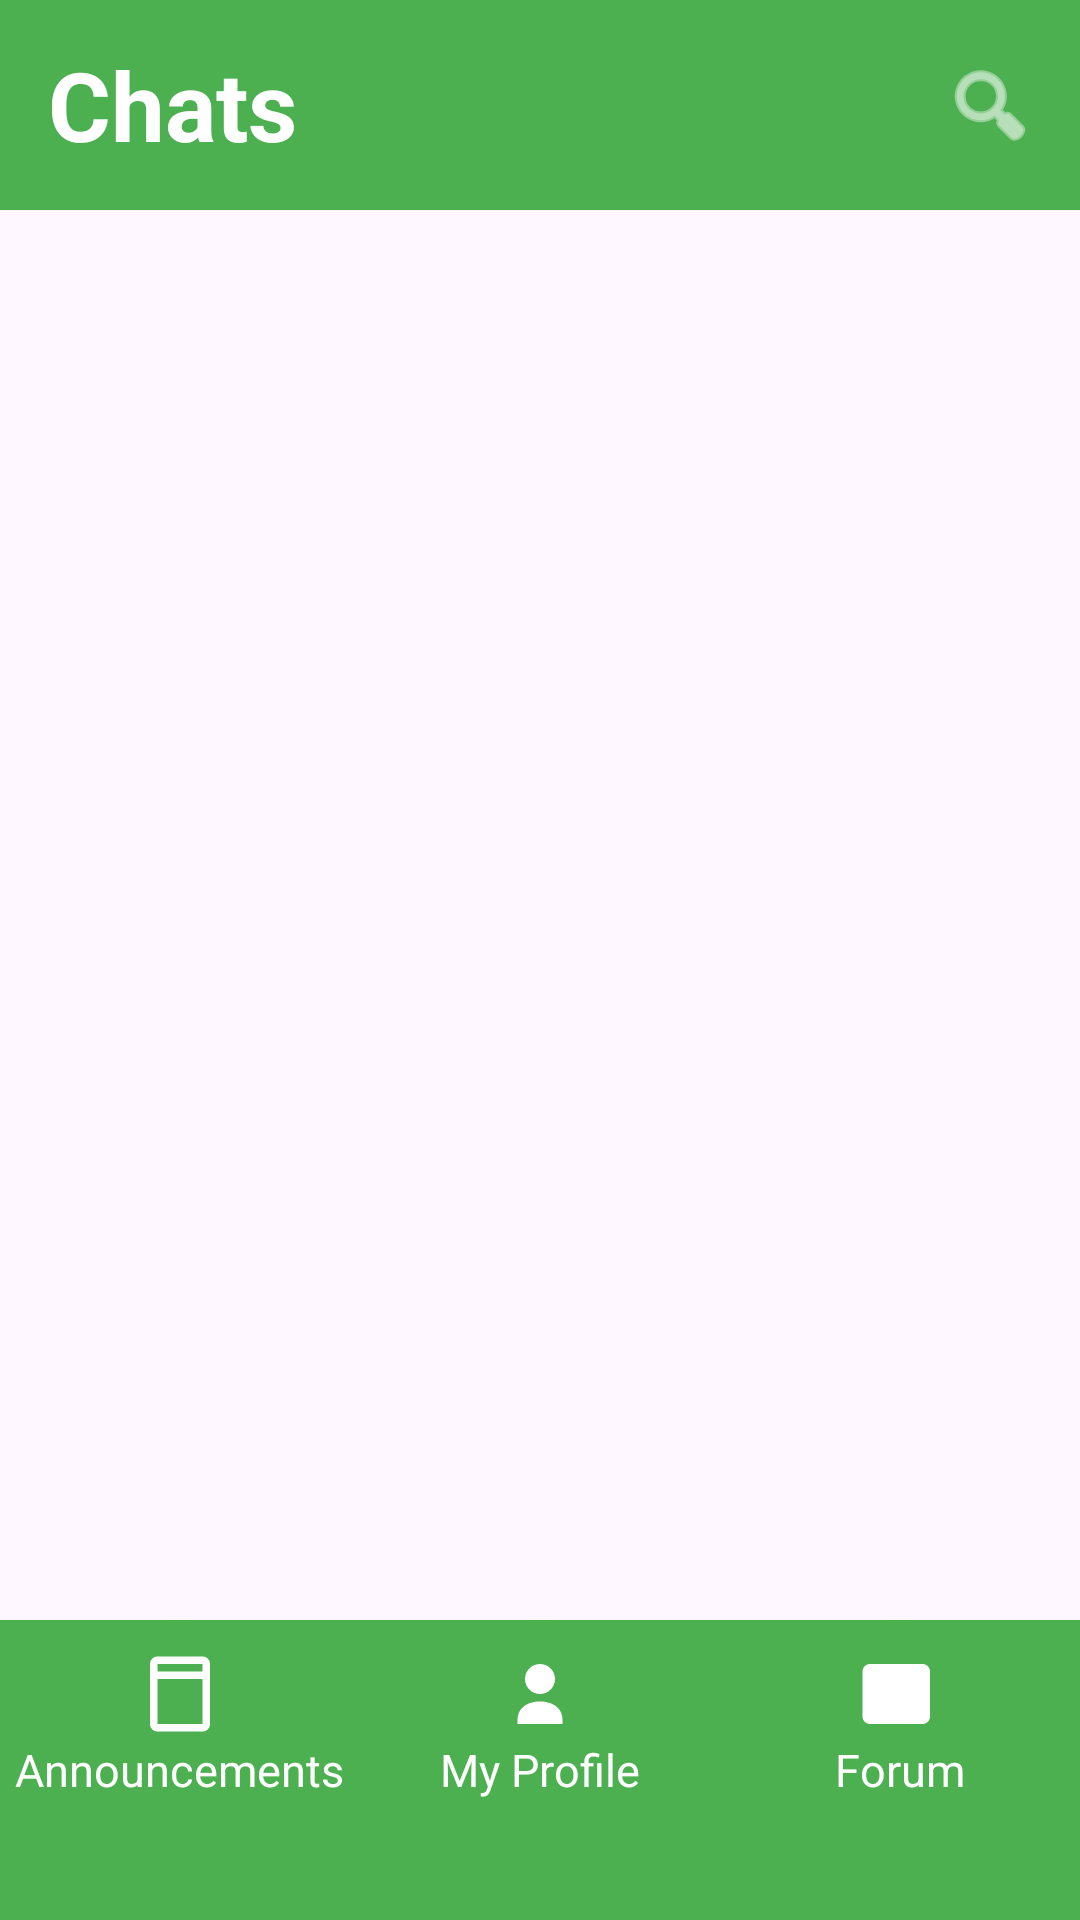

Android layout source for this screen:
<!-- AndroidManifest.xml: application theme Theme.PetCorner -->
<!-- res/layout/activity_chat_list.xml -->
<?xml version="1.0" encoding="utf-8"?>
<androidx.constraintlayout.widget.ConstraintLayout
    xmlns:android="http://schemas.android.com/apk/res/android"
    xmlns:app="http://schemas.android.com/apk/res-auto"
    android:layout_width="match_parent"
    android:layout_height="match_parent">


    <TextView
        android:id="@+id/topTitle"
        android:layout_width="0dp"
        android:layout_height="70dp"
        android:background="#4CAF50"
        android:gravity="center_vertical"
        android:paddingStart="16dp"
        android:text="Chats"
        android:textColor="#FFFFFF"
        android:textSize="32sp"
        android:textStyle="bold"
        app:layout_constraintTop_toTopOf="parent"
        app:layout_constraintStart_toStartOf="parent"
        app:layout_constraintEnd_toEndOf="parent"/>


    <ImageButton
        android:id="@+id/btnSearch"
        android:layout_width="40dp"
        android:layout_height="40dp"
        android:background="@android:color/transparent"
        android:src="@android:drawable/ic_menu_search"
        app:tint="#FFFFFF"
        app:layout_constraintTop_toTopOf="@id/topTitle"
        app:layout_constraintBottom_toBottomOf="@id/topTitle"
        app:layout_constraintEnd_toEndOf="parent"
        android:layout_marginEnd="10dp"/>

    <SearchView
        android:id="@+id/searchView"
        android:layout_width="0dp"
        android:layout_height="wrap_content"
        android:queryHint="Search chats..."
        android:visibility="gone"
        app:layout_constraintTop_toBottomOf="@id/topTitle"
        app:layout_constraintStart_toStartOf="parent"
        app:layout_constraintEnd_toEndOf="parent"/>


    <androidx.recyclerview.widget.RecyclerView
        android:id="@+id/recyclerChats"
        android:layout_width="0dp"
        android:layout_height="0dp"
        app:layout_constraintTop_toBottomOf="@id/searchView"
        app:layout_constraintBottom_toTopOf="@id/bottomMenu"
        app:layout_constraintStart_toStartOf="parent"
        app:layout_constraintEnd_toEndOf="parent"/>


    <LinearLayout
        android:id="@+id/bottomMenu"
        android:layout_width="0dp"
        android:layout_height="100dp"
        android:background="#4CAF50"
        android:orientation="horizontal"
        android:gravity="center"
        android:paddingBottom="30dp"
        app:layout_constraintBottom_toBottomOf="parent"
        app:layout_constraintStart_toStartOf="parent"
        app:layout_constraintEnd_toEndOf="parent">

        <LinearLayout
            android:id="@+id/btnServices"
            android:layout_width="0dp"
            android:layout_height="wrap_content"
            android:layout_weight="1"
            android:gravity="center"
            android:background="@drawable/circle_button"
            android:orientation="vertical">

            <ImageView
                android:layout_width="30dp"
                android:layout_height="30dp"
                android:src="@drawable/ic_services"
                app:tint="#FFFFFF"/>

            <TextView
                android:text="Announcements"
                android:textColor="#FFFFFF"
                android:textSize="15sp"
                android:layout_width="wrap_content"
                android:layout_height="wrap_content"/>
        </LinearLayout>

        <LinearLayout
            android:id="@+id/btnProfile"
            android:layout_width="0dp"
            android:layout_height="wrap_content"
            android:layout_weight="1"
            android:background="@drawable/circle_button"
            android:gravity="center"
            android:orientation="vertical">

            <ImageView
                android:layout_width="30dp"
                android:layout_height="30dp"
                android:src="@drawable/ic_main"
                app:tint="#FFFFFF"/>

            <TextView
                android:text="My Profile"
                android:textColor="#FFFFFF"
                android:textSize="15sp"
                android:layout_width="wrap_content"
                android:layout_height="wrap_content"/>
        </LinearLayout>

        <LinearLayout
            android:id="@+id/btnForum"
            android:layout_width="0dp"
            android:layout_height="wrap_content"
            android:layout_weight="1"
            android:gravity="center"
            android:background="@drawable/circle_button"
            android:orientation="vertical">

            <ImageView
                android:layout_width="30dp"
                android:layout_height="30dp"
                android:src="@drawable/ic_forum"
                app:tint="#FFFFFF"/>

            <TextView
                android:text="Forum"
                android:textColor="#FFFFFF"
                android:textSize="15sp"
                android:layout_width="wrap_content"
                android:layout_height="wrap_content"/>
        </LinearLayout>
    </LinearLayout>


    <LinearLayout
        android:id="@+id/dropdownMenu"
        android:layout_width="220dp"
        android:layout_height="wrap_content"
        android:orientation="vertical"
        android:visibility="gone"
        android:background="@drawable/bg_settings_popup"
        android:elevation="12dp"
        android:padding="10dp"
        app:layout_constraintBottom_toTopOf="@id/bottomMenu"
        app:layout_constraintStart_toStartOf="parent"
        android:layout_marginBottom="10dp">

        <Button
            android:id="@+id/btnServicesOption"
            android:layout_width="match_parent"
            android:layout_height="45dp"
            android:text="Services"
            android:textColor="#FFFFFF"
            android:backgroundTint="#4CAF50"
            android:layout_marginBottom="8dp"/>

        <Button
            android:id="@+id/btnShops"
            android:layout_width="match_parent"
            android:layout_height="45dp"
            android:text="Shops"
            android:textColor="#FFFFFF"
            android:backgroundTint="#4CAF50"
            android:layout_marginBottom="8dp"/>

        <Button
            android:id="@+id/btnVeterinarians"
            android:layout_width="match_parent"
            android:layout_height="45dp"
            android:text="Veterinarians"
            android:textColor="#FFFFFF"
            android:backgroundTint="#4CAF50"/>
    </LinearLayout>

</androidx.constraintlayout.widget.ConstraintLayout>
<!-- resources referenced by this layout -->
<resources>
  <!-- drawable bg_settings_popup (drawable) -->
  <shape xmlns:android="http://schemas.android.com/apk/res/android">
  
      <solid android:color="#FFFFFF"/>
  
      <corners android:radius="16dp"/>
  
      <padding
          android:left="6dp"
          android:top="6dp"
          android:right="6dp"
          android:bottom="6dp"/>
  
  </shape>
  <!-- drawable circle_button (drawable) -->
  <shape xmlns:android="http://schemas.android.com/apk/res/android"
      android:shape="oval">
  
      <solid android:color="@color/tab_bg_normal"/>
  
      <size
          android:width="70dp"
          android:height="70dp"/>
  </shape>
  <!-- drawable ic_forum (drawable) -->
  <vector xmlns:android="http://schemas.android.com/apk/res/android"
      android:width="24dp"
      android:height="24dp"
      android:viewportWidth="24"
      android:viewportHeight="24">
  
      <path
          android:fillColor="#FFFFFF"
          android:pathData="M4,4c-1.1,0-2,0.9-2,2v12c0,1.1,0.9,2,2,2h14c1.1,0,2-0.9,2-2V8c0-1.1-0.9-2-2-2H4zm0,0v12l4-4h10c1.1,0,2-0.9,2-2V6c0-1.1-0.9-2-2-2H4z"/>
  </vector>
  <!-- drawable ic_main (drawable) -->
  <?xml version="1.0" encoding="utf-8"?>
  <vector xmlns:android="http://schemas.android.com/apk/res/android"
      android:width="24dp"
      android:height="24dp"
      android:viewportWidth="24"
      android:viewportHeight="24">
  
      
      <path
          android:fillColor="#FFFFFF"
          android:pathData="M12,12c2.21,0 4,-1.79 4,-4s-1.79,-4 -4,-4 -4,1.79 -4,4 1.79,4 4,4z"/>
  
      
      <path
          android:fillColor="#FFFFFF"
          android:pathData="M12,14c-3.33,0 -6,1.67 -6,5v1h12v-1c0,-3.33 -2.67,-5 -6,-5z"/>
  
  </vector>
  <!-- drawable ic_services (drawable) -->
  <vector xmlns:android="http://schemas.android.com/apk/res/android"
      android:width="24dp"
      android:height="24dp"
      android:viewportWidth="24"
      android:viewportHeight="24">
  
      <path
          android:fillColor="#FFFFFF"
          android:pathData="M6,2h12c1.1,0 2,0.9 2,2v16c0,1.1-0.9,2-2,2H6c-1.1,0-2-0.9-2-2V4c0-1.1,0.9-2,2-2zm0,2v2h12V4H6zm0,4v12h12V8H6z"/>
  </vector>
  <style name="Theme.PetCorner" parent="Base.Theme.PetCorner" />
  <color name="tab_bg_normal">#4CAF50</color>
  <style name="Base.Theme.PetCorner" parent="Theme.Material3.DayNight.NoActionBar">
  
          
          <item name="colorPrimary">#4CAF50</item>
          <item name="colorSecondary">#4CAF50</item>
          <item name="colorTertiary">#4CAF50</item>
  
          
          <item name="android:statusBarColor">#4CAF50</item>
  
          
          <item name="android:windowLightStatusBar">false</item>
  
      </style>
</resources>
